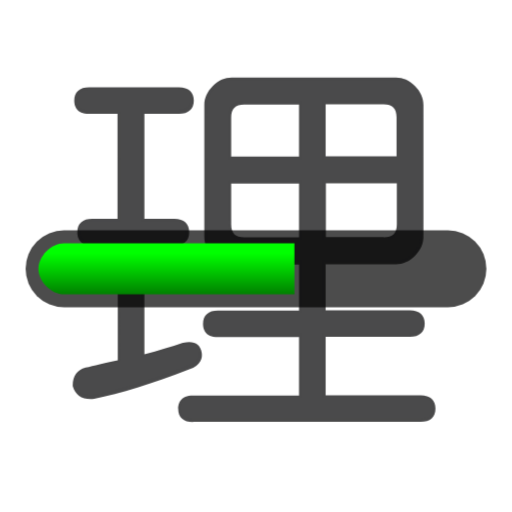
t = 0.00 s
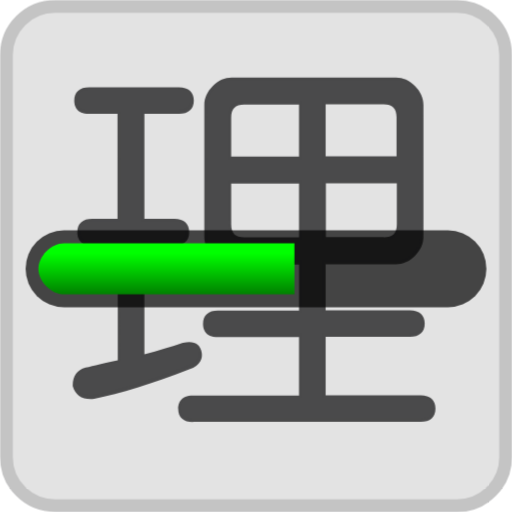
t = 0.20 s
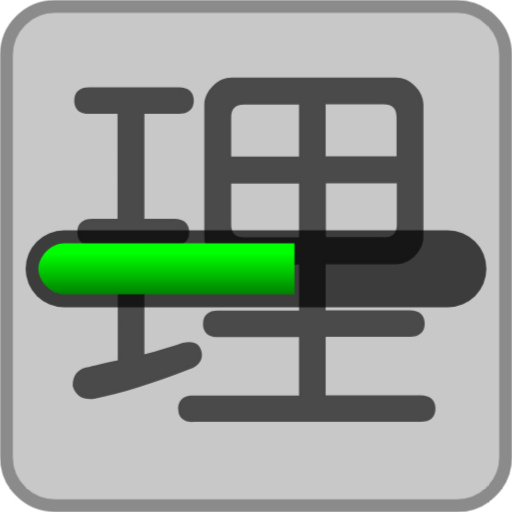
t = 0.40 s
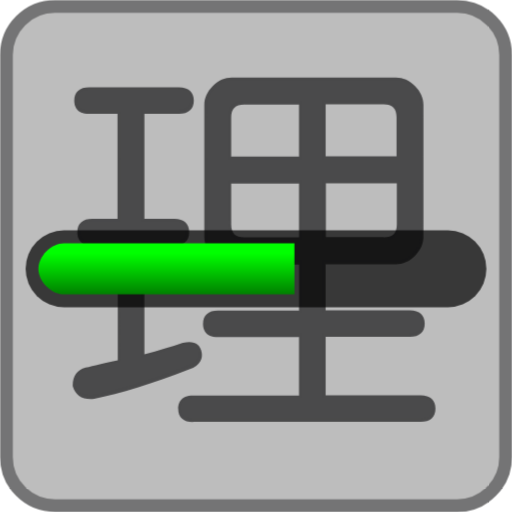
t = 0.60 s

The animated SVG that drew these frames (rendered in a browser with its animation timeline set to each time). Animation: 1 CSS @keyframes rule; one cycle of 0.80 s, repeats indefinitely.

<svg xmlns="http://www.w3.org/2000/svg" viewBox="0 0 200 200"
  width="200px" height="200px">
  <style>
    .throbbing {
      animation: throbbing 0.8s alternate infinite;
      opacity: 0;
    }
    @keyframes throbbing {
      to { opacity: 0.8 }
    }
  </style>
  <path fill="darkgrey" stroke="#4A4A4B" stroke-width="5" class="throbbing" d="M178.5 197.5h-157c-10.5 0-19-8.5-19-19v-157c0-10.5 8.5-19 19-19h157c10.5 0 19 8.5 19 19v157c0 10.5-8.5 19-19 19z"/>
  <g fill="#4A4A4B">
    <path d="M75.4 164.9c-3.8 0-5.8-1.9-5.8-5.2 0-2 .8-5.2 5.8-5.2h41.4v-22.8H85.1c-5.1 0-5.8-3.3-5.8-5.2 0-3.4 2.1-5.2 5.8-5.2h31.7v-18H90.5c-2.7 0-5.2-1.1-7.4-3.3-2.2-2.2-3.3-4.7-3.3-7.4V41c0-2.7 1.1-5.2 3.3-7.4s4.7-3.3 7.4-3.3h64.2c2.7 0 5.2 1.1 7.4 3.3 2.2 2.2 3.3 4.7 3.3 7.4v51.5c0 2.7-1.1 5.2-3.3 7.4-2.2 2.2-4.7 3.3-7.4 3.3h-27.5v18h32.9c3.8 0 5.8 1.9 5.8 5.2s-2.1 5.2-5.8 5.2h-32.9v22.8h37.1c3.8 0 5.8 1.9 5.8 5.2 0 3.4-2.1 5.2-5.8 5.2H75.4zm74.5-72.2c3.5 0 5.1-1.6 5.1-5.1v-16h-27.7v21h22.6zm-59.6-5.1c0 3.5 1.6 5.1 5.1 5.1h21.4v-21H90.3v15.9zm64.6-26.4V45.8c0-3.5-1.6-5.1-5.1-5.1h-22.6v20.4h27.7zm-38.1 0V40.8H95.4c-3.5 0-5.1 1.6-5.1 5.1v15.3h26.5zm-81.4 94.7c-3.7 0-6.1-1.8-7-5.1v-.2c0-3.7 1.7-6.1 5-7 3.2-.8 7.4-1.8 12.6-2.9V95.9H36c-5.1 0-5.8-3.3-5.8-5.2 0-3.4 2.1-5.2 5.8-5.2h9.9v-41H34.8c-5.1 0-5.8-3.3-5.8-5.2 0-3.4 2.1-5.2 5.8-5.2h35.1c3.8 0 5.8 1.9 5.8 5.2s-2.1 5.2-5.8 5.2H56.4v41h11.7c3.8 0 5.8 1.9 5.8 5.2s-2.1 5.2-5.8 5.2H56.4v42.5c5.5-1.5 10.5-3 15-4.5h.1c.9-.2 1.7-.3 2.4-.3 2.8 0 4.5 1.5 4.9 4.2.3 2-.2 4.8-4.9 6.5-14.5 5.6-27 9.5-37.1 11.5-.5.1-1 .1-1.4.1z"/>
    <path d="M69.9 34.9c3.2 0 4.8 1.4 4.8 4.2 0 2.8-1.6 4.2-4.8 4.2H55.4v43h12.7c3.2 0 4.8 1.4 4.8 4.2 0 2.8-1.6 4.2-4.8 4.2H55.4v44.8c6.1-1.6 11.5-3.2 16.3-4.8 3.6-.8 5.6.2 6.1 3 .4 2.4-1 4.2-4.2 5.4-14.5 5.7-26.8 9.5-36.9 11.5-4 .4-6.5-1-7.3-4.2 0-3.2 1.4-5.2 4.2-6.1 3.2-.8 7.7-1.8 13.3-3V94.9H36c-3.2 0-4.8-1.4-4.8-4.2 0-2.8 1.6-4.2 4.8-4.2h10.9v-43H34.8c-3.2 0-4.8-1.4-4.8-4.2 0-2.8 1.6-4.2 4.8-4.2h35.1zm84.8-3.6c2.4 0 4.6 1 6.7 3 2 2 3 4.2 3 6.7v51.5c0 2.4-1 4.6-3 6.7-2 2-4.2 3-6.7 3h-28.5v20h33.9c3.2 0 4.8 1.4 4.8 4.2 0 2.8-1.6 4.2-4.8 4.2h-33.9v24.8h38.1c3.2 0 4.8 1.4 4.8 4.2 0 2.8-1.6 4.2-4.8 4.2h-89c-3.2 0-4.8-1.4-4.8-4.2 0-2.8 1.6-4.2 4.8-4.2h42.4v-24.8H85.1c-3.2 0-4.8-1.4-4.8-4.2 0-2.8 1.6-4.2 4.8-4.2h32.7v-20H90.5c-2.4 0-4.6-1-6.7-3-2-2-3-4.2-3-6.7V41c0-2.4 1-4.6 3-6.7 2-2 4.2-3 6.7-3h64.2zM89.3 45.8v16.3h28.5V39.8H95.4c-4.1 0-6.1 2-6.1 6zm0 41.8c0 4 2 6.1 6.1 6.1h22.4v-23H89.3v16.9zm36.9-25.4h29.7V45.8c0-4-2-6.1-6.1-6.1h-23.6v22.5zm0 31.5h23.6c4 0 6.1-2 6.1-6.1v-17h-29.7v23.1z"/>
  </g>
  <defs>
    <linearGradient id="grad" x2="0%" y2="100%">
      <stop stop-color="lime" offset="0.2" />
      <stop stop-color="green" offset="1" />
    </linearGradient>
  </defs>
  <g transform="translate(0 90)">
    <rect x="10" width="180" height="30" rx="15" ry="15" fill-opacity="0.7"/>
    <path fill="url(#grad) lime" d="M25 5h90v20h-90c-5 0-10-5-10-10c0-5 5-10 10-10z" />
  </g>
</svg>
